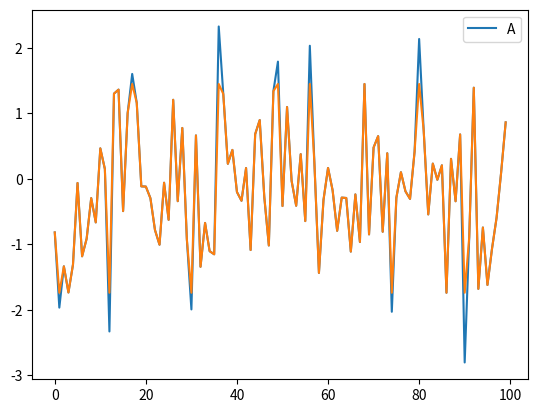

Reproduce this figure in Python.
# Tesst


#%%

from scipy.stats.mstats import winsorize
import pandas as pd
import numpy as np

#%%

df = pd.DataFrame()

#%%

df['A'] = np.random.randn(100)

#%%

import matplotlib.pyplot as plt

#%%

df.plot()

#%%
print(df.A.min())
print(df.A.max())


#%%
new = winsorize(df["A"],limits=[0.05, 0.05])

#%%

print(new.min())
print(new.max())
#%%
plt.plot(new)